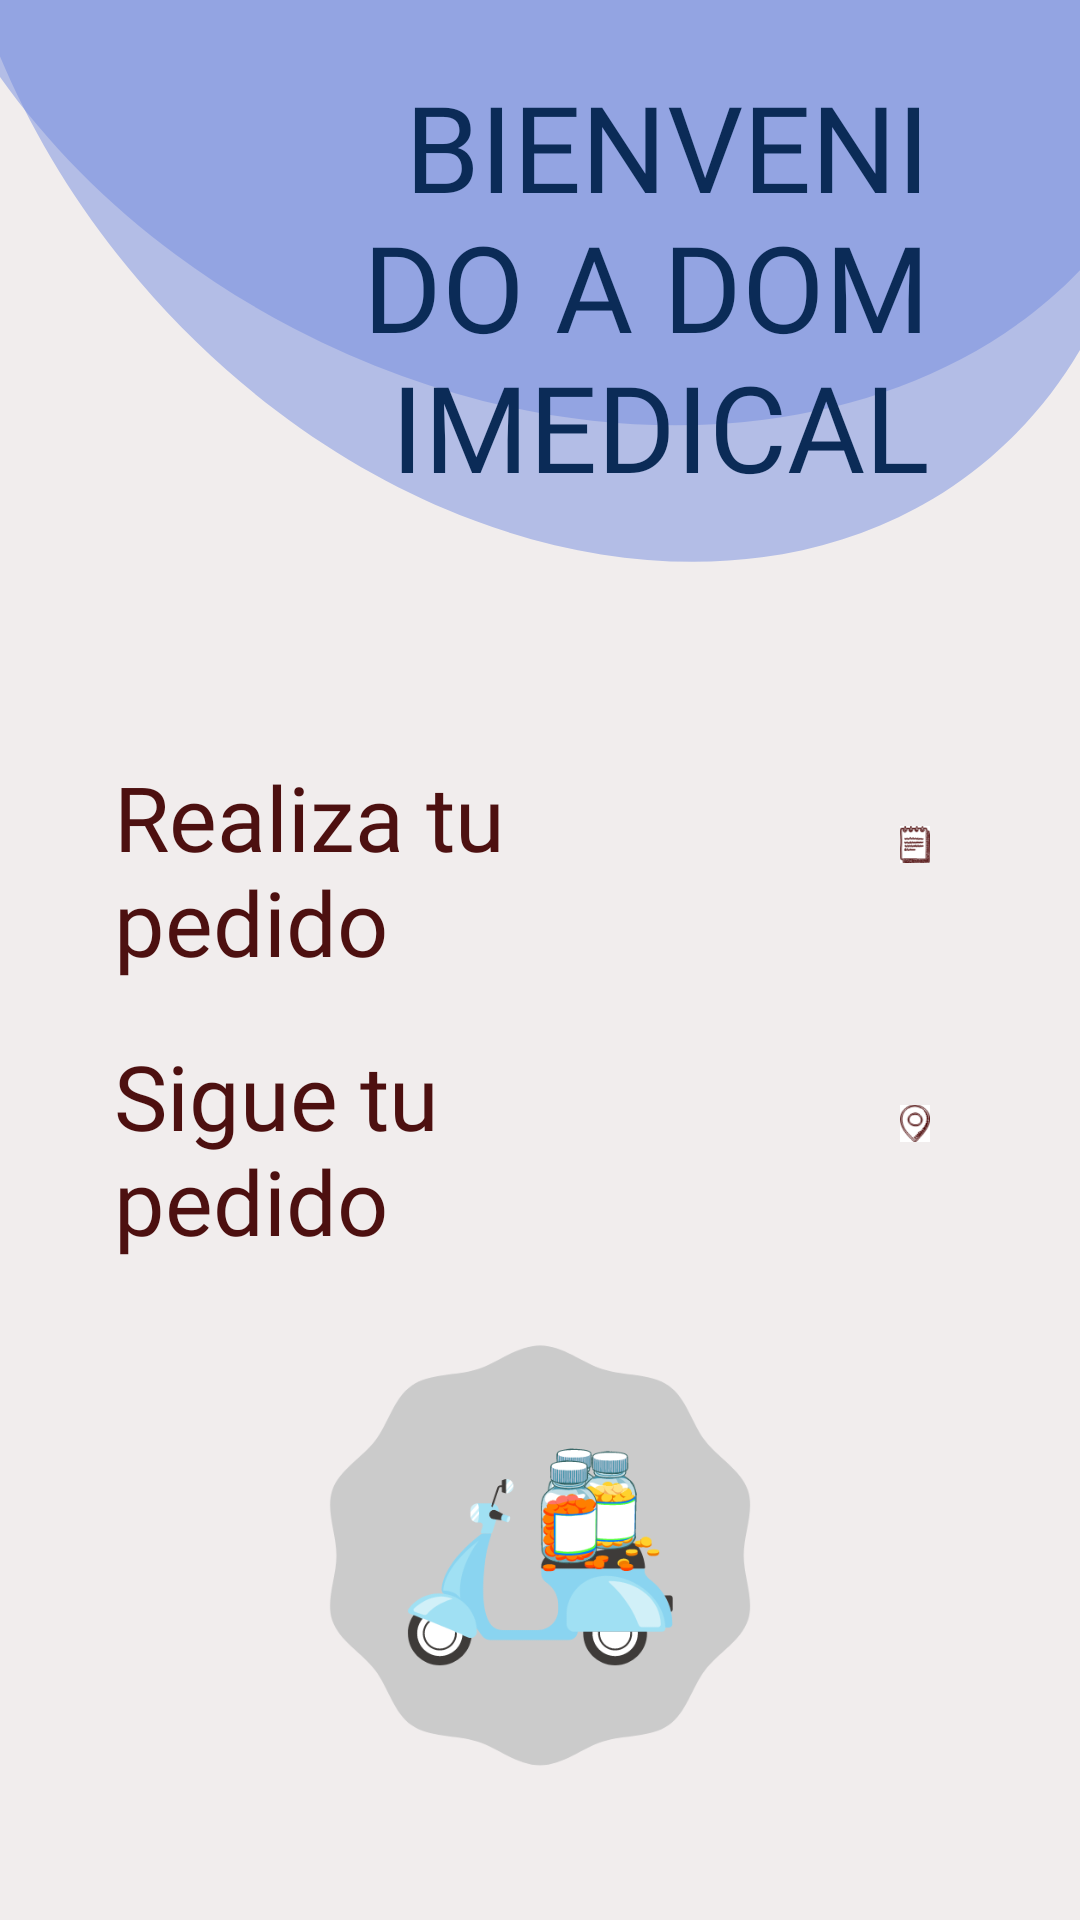

Here is an Android app screen rendered from its layout file. Give the layout XML and the strings, colors and styles it references.
<!-- AndroidManifest.xml: application theme Theme.DomiMedical -->
<!-- res/layout/activity_inicio.xml -->
<?xml version="1.0" encoding="utf-8"?>
<RelativeLayout xmlns:android="http://schemas.android.com/apk/res/android"
    xmlns:app="http://schemas.android.com/apk/res-auto"
    xmlns:tools="http://schemas.android.com/tools"
    android:layout_width="match_parent"
    android:layout_height="match_parent"
    android:background="@drawable/fondo"
    android:id="@+id/inicio"
    tools:context=".inicio"
    android:orientation="vertical">

    <TextView
        android:id="@+id/tv11"
        android:layout_width="match_parent"
        android:layout_height="wrap_content"
        android:layout_marginStart="116dp"
        android:layout_marginTop="22dp"
        android:layout_marginEnd="50dp"
        android:layout_marginBottom="50dp"
        android:fontFamily="@font/stencil"
        android:gravity="right"
        android:text="BIENVENIDO A DOMIMEDICAL"
        android:textColor="#0B2B57"
        android:textSize="40dp" />

    <TextView
        android:id="@+id/pedir"
        android:layout_width="match_parent"
        android:layout_height="wrap_content"
        android:layout_marginStart="38dp"
        android:layout_marginTop="252dp"
        android:layout_marginEnd="120dp"
        android:layout_marginBottom="50dp"
        android:gravity="left"
        android:text="Realiza tu pedido"
        android:textColor="#4D1010"
        android:textSize="30dp"
        android:fontFamily="@font/javatext"
        />

    <ImageView
        android:id="@+id/imagelista"
        android:layout_width="wrap_content"
        android:layout_height="wrap_content"
        android:layout_marginStart="300dp"
        android:layout_marginTop="252dp"
        android:layout_marginEnd="50dp"
        android:layout_marginBottom="50dp"
        android:gravity="center"
        app:srcCompat="@drawable/lista" />

    <TextView
        android:id="@+id/ubicacion"
        android:layout_width="match_parent"
        android:layout_height="wrap_content"
        android:layout_marginStart="38dp"
        android:layout_marginTop="345dp"
        android:layout_marginEnd="120dp"
        android:layout_marginBottom="50dp"
        android:gravity="left"
        android:text="Sigue tu pedido"
        android:textColor="#4D1010"
        android:textSize="30dp"
        android:fontFamily="@font/javatext"
        />

    <ImageView
        android:id="@+id/imageubicacion"
        android:layout_width="wrap_content"
        android:layout_height="wrap_content"
        android:layout_marginStart="300dp"
        android:layout_marginTop="345dp"
        android:layout_marginEnd="50dp"
        android:layout_marginBottom="50dp"
        android:gravity="center"
        app:srcCompat="@drawable/ubicacion" />

    <ImageView
        android:id="@+id/imageView"
        android:layout_width="wrap_content"
        android:layout_height="305dp"
        android:layout_marginStart="50dp"
        android:layout_marginTop="447dp"
        android:layout_marginEnd="50dp"
        android:layout_marginBottom="50dp"
        android:gravity="center"
        app:srcCompat="@drawable/logo" />

</RelativeLayout>
<!-- resources referenced by this layout -->
<resources>
  <!-- drawable fondo: png bitmap (drawable, 27597 bytes) -->
  <!-- drawable lista: png bitmap (drawable, 4233 bytes) -->
  <!-- drawable logo: png bitmap (drawable, 41509 bytes) -->
  <!-- drawable ubicacion: png bitmap (drawable, 4046 bytes) -->
  <style name="Theme.DomiMedical" parent="Theme.MaterialComponents.DayNight.DarkActionBar">
          
          <item name="colorPrimary">@color/purple_500</item>
          <item name="colorPrimaryVariant">@color/purple_700</item>
          <item name="colorOnPrimary">@color/white</item>
          
          <item name="colorSecondary">@color/teal_200</item>
          <item name="colorSecondaryVariant">@color/teal_700</item>
          <item name="colorOnSecondary">@color/black</item>
          
          <item name="android:statusBarColor" tools:targetApi="l">?attr/colorPrimaryVariant</item>
          
      </style>
  <!-- not gathered from this repository: default colours our renderer supplied (Android Studio template values) -->
  <color name="purple_500">#FF6200EE</color>
  <color name="purple_700">#FF3700B3</color>
  <color name="teal_200">#FF03DAC5</color>
  <color name="teal_700">#FF018786</color>
  <color name="black">#FF000000</color>
  <color name="white">#FFFFFFFF</color>
</resources>
